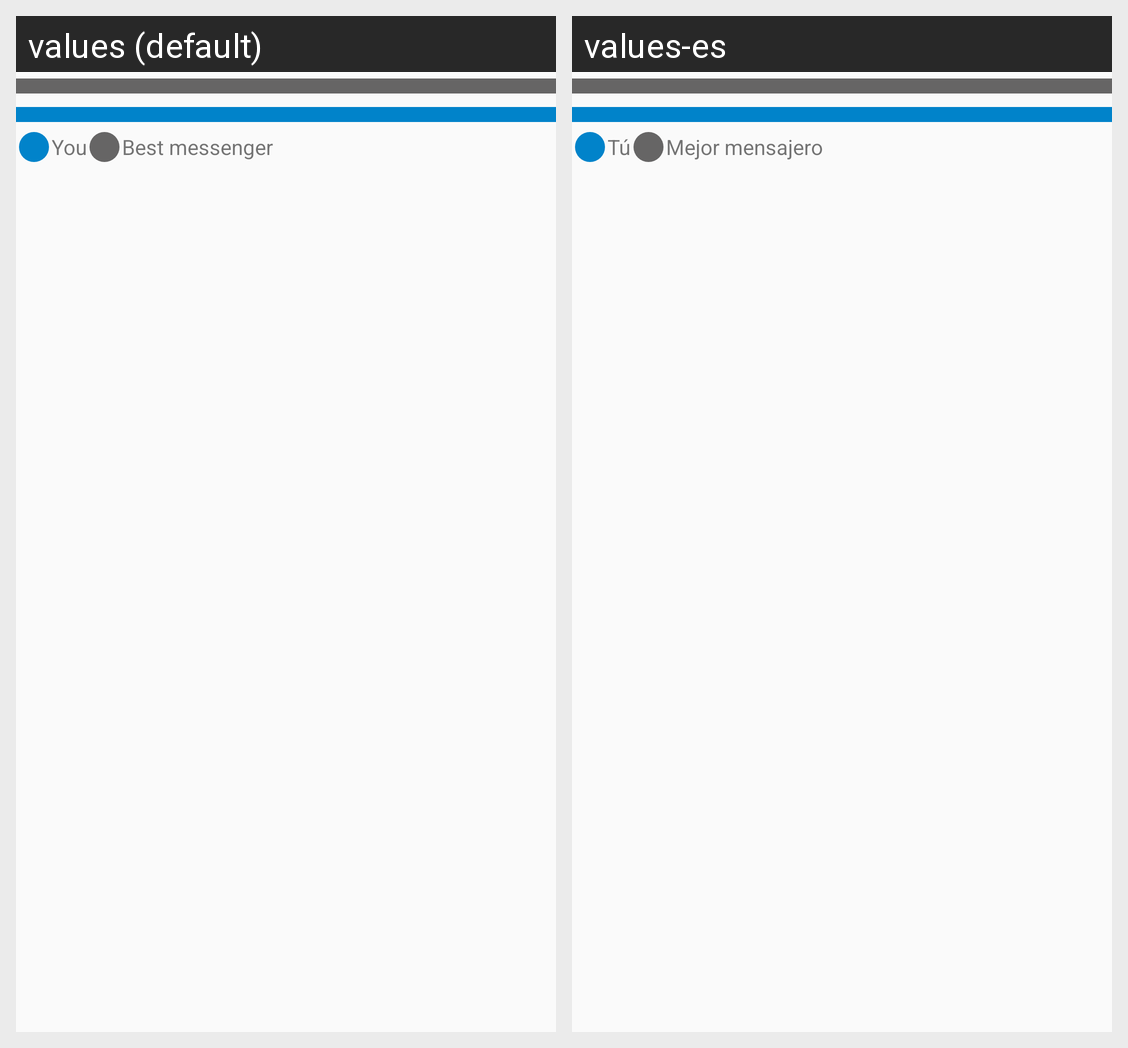

The Android screen above is rendered under two locales of the same app. Produce the string resources it draws, with the default and per-locale values.
Android screen res/layout/best_messenger_charts.xml rendered under 2 locales, left to right: values (default), values-es. Device: Nexus 5 (rendered at 1080×1920; each locale shown at half size, 540×960, under a caption strip naming it); theme AppTheme.
Strings drawn on this screen, with the default value and each locale's value (text and hints the layout hard-codes, and strings that could not be matched under every locale, appear in the picture but are not listed):

you
  values: You
  values-es: Tú

best_messenger
  values: Best messenger
  values-es: Mejor mensajero
